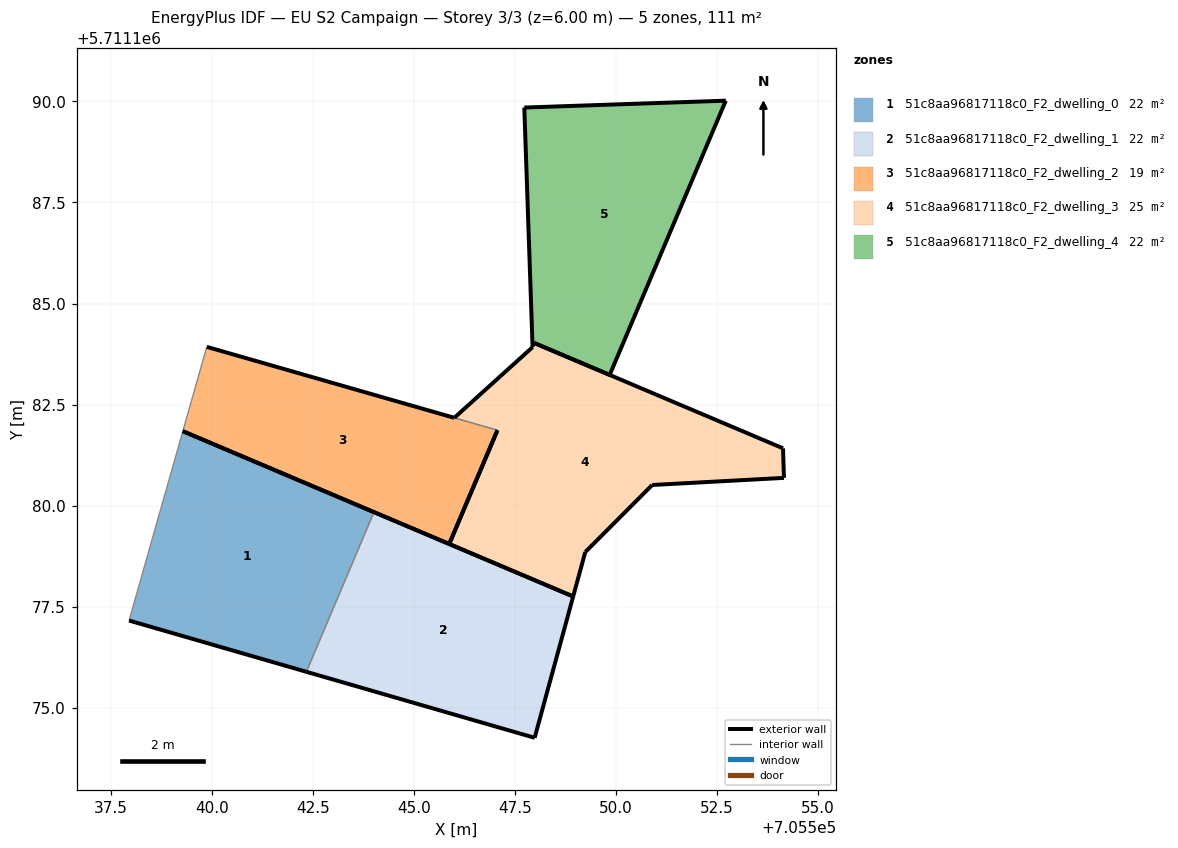
=== STOREY PLAN SPEC (per zone: floor XY polygon, exterior-wall plan segments, windows/doors) ===
zone 1: 51c8aa96817118c0_F2_dwelling_0  (22.1 m²)
  floor: (705542.34, 5711175.89) (705544.01, 5711179.84) (705539.29, 5711181.84) (705537.96, 5711177.16)
  exterior wall: (705542.34, 5711175.89) – (705537.96, 5711177.16)  [4.6 m]
  exterior wall: (705539.29, 5711181.84) – (705544.01, 5711179.84)  [5.1 m]
  interior walls: 2
zone 2: 51c8aa96817118c0_F2_dwelling_1  (22.1 m²)
  floor: (705547.99, 5711174.26) (705548.94, 5711177.75) (705544.01, 5711179.84) (705542.34, 5711175.89)
  exterior wall: (705548.94, 5711177.75) – (705547.99, 5711174.26)  [3.6 m]
  exterior wall: (705547.99, 5711174.26) – (705542.34, 5711175.89)  [5.9 m]
  exterior wall: (705544.01, 5711179.84) – (705548.94, 5711177.75)  [5.4 m]
  interior walls: 1
zone 3: 51c8aa96817118c0_F2_dwelling_2  (19.1 m²)
  floor: (705545.88, 5711179.05) (705547.07, 5711181.86) (705547.07, 5711181.87) (705546.00, 5711182.17) (705546.00, 5711182.17) (705539.88, 5711183.93) (705539.29, 5711181.84)
  exterior wall: (705547.07, 5711181.87) – (705547.07, 5711181.86)  [0.0 m]
  exterior wall: (705547.07, 5711181.86) – (705545.88, 5711179.05)  [3.1 m]
  exterior wall: (705545.88, 5711179.05) – (705539.29, 5711181.84)  [7.2 m]
  exterior wall: (705539.88, 5711183.93) – (705546.00, 5711182.17)  [6.4 m]
  exterior wall: (705546.00, 5711182.17) – (705546.00, 5711182.17)  [0.0 m]
  interior walls: 2
zone 4: 51c8aa96817118c0_F2_dwelling_3  (25.2 m²)
  floor: (705554.16, 5711180.69) (705554.13, 5711181.42) (705547.98, 5711184.02) (705547.94, 5711183.92) (705546.00, 5711182.17) (705547.07, 5711181.87) (705545.88, 5711179.05) (705548.94, 5711177.75) (705549.24, 5711178.85) (705550.90, 5711180.51)
  exterior wall: (705549.24, 5711178.85) – (705548.94, 5711177.75)  [1.1 m]
  exterior wall: (705548.94, 5711177.75) – (705545.88, 5711179.05)  [3.3 m]
  exterior wall: (705545.88, 5711179.05) – (705547.07, 5711181.87)  [3.1 m]
  exterior wall: (705546.00, 5711182.17) – (705547.94, 5711183.92)  [2.6 m]
  exterior wall: (705547.98, 5711184.02) – (705554.13, 5711181.42)  [6.7 m]
  exterior wall: (705554.13, 5711181.42) – (705554.16, 5711180.69)  [0.7 m]
  exterior wall: (705554.16, 5711180.69) – (705550.90, 5711180.51)  [3.3 m]
  exterior wall: (705550.90, 5711180.51) – (705549.24, 5711178.85)  [2.3 m]
  interior walls: 2
zone 5: 51c8aa96817118c0_F2_dwelling_4  (22.1 m²)
  floor: (705549.84, 5711183.23) (705552.72, 5711190.02) (705547.73, 5711189.85) (705547.94, 5711183.92) (705547.98, 5711184.02)
  exterior wall: (705552.72, 5711190.02) – (705549.84, 5711183.23)  [7.4 m]
  exterior wall: (705549.84, 5711183.23) – (705547.98, 5711184.02)  [2.0 m]
  exterior wall: (705547.94, 5711183.92) – (705547.73, 5711189.85)  [5.9 m]
  exterior wall: (705547.73, 5711189.85) – (705552.72, 5711190.02)  [5.0 m]
  interior walls: 1

=== DERIVED (storey summary) ===
Building: EU S2 Campaign
Storey: 3 of 3  (floor level z = 6.00 m)
Storey gross floor area: 110.6 m²
Zones on this storey: 5
  - 51c8aa96817118c0_F2_dwelling_0: floor 22.1 m²; exterior wall 9.7 m (29.1 m²); WWR 0.0%
  - 51c8aa96817118c0_F2_dwelling_1: floor 22.1 m²; exterior wall 14.9 m (44.6 m²); WWR 0.0%
  - 51c8aa96817118c0_F2_dwelling_2: floor 19.1 m²; exterior wall 16.6 m (49.8 m²); WWR 0.0%
  - 51c8aa96817118c0_F2_dwelling_3: floor 25.2 m²; exterior wall 23.2 m (69.5 m²); WWR 0.0%
  - 51c8aa96817118c0_F2_dwelling_4: floor 22.1 m²; exterior wall 20.3 m (60.9 m²); WWR 0.0%
Zone adjacency (shared interzone walls):
  - 51c8aa96817118c0_F2_dwelling_0 ↔ 51c8aa96817118c0_F2_dwelling_1
  - 51c8aa96817118c0_F2_dwelling_2 ↔ 51c8aa96817118c0_F2_dwelling_3
  - 51c8aa96817118c0_F2_dwelling_3 ↔ 51c8aa96817118c0_F2_dwelling_4